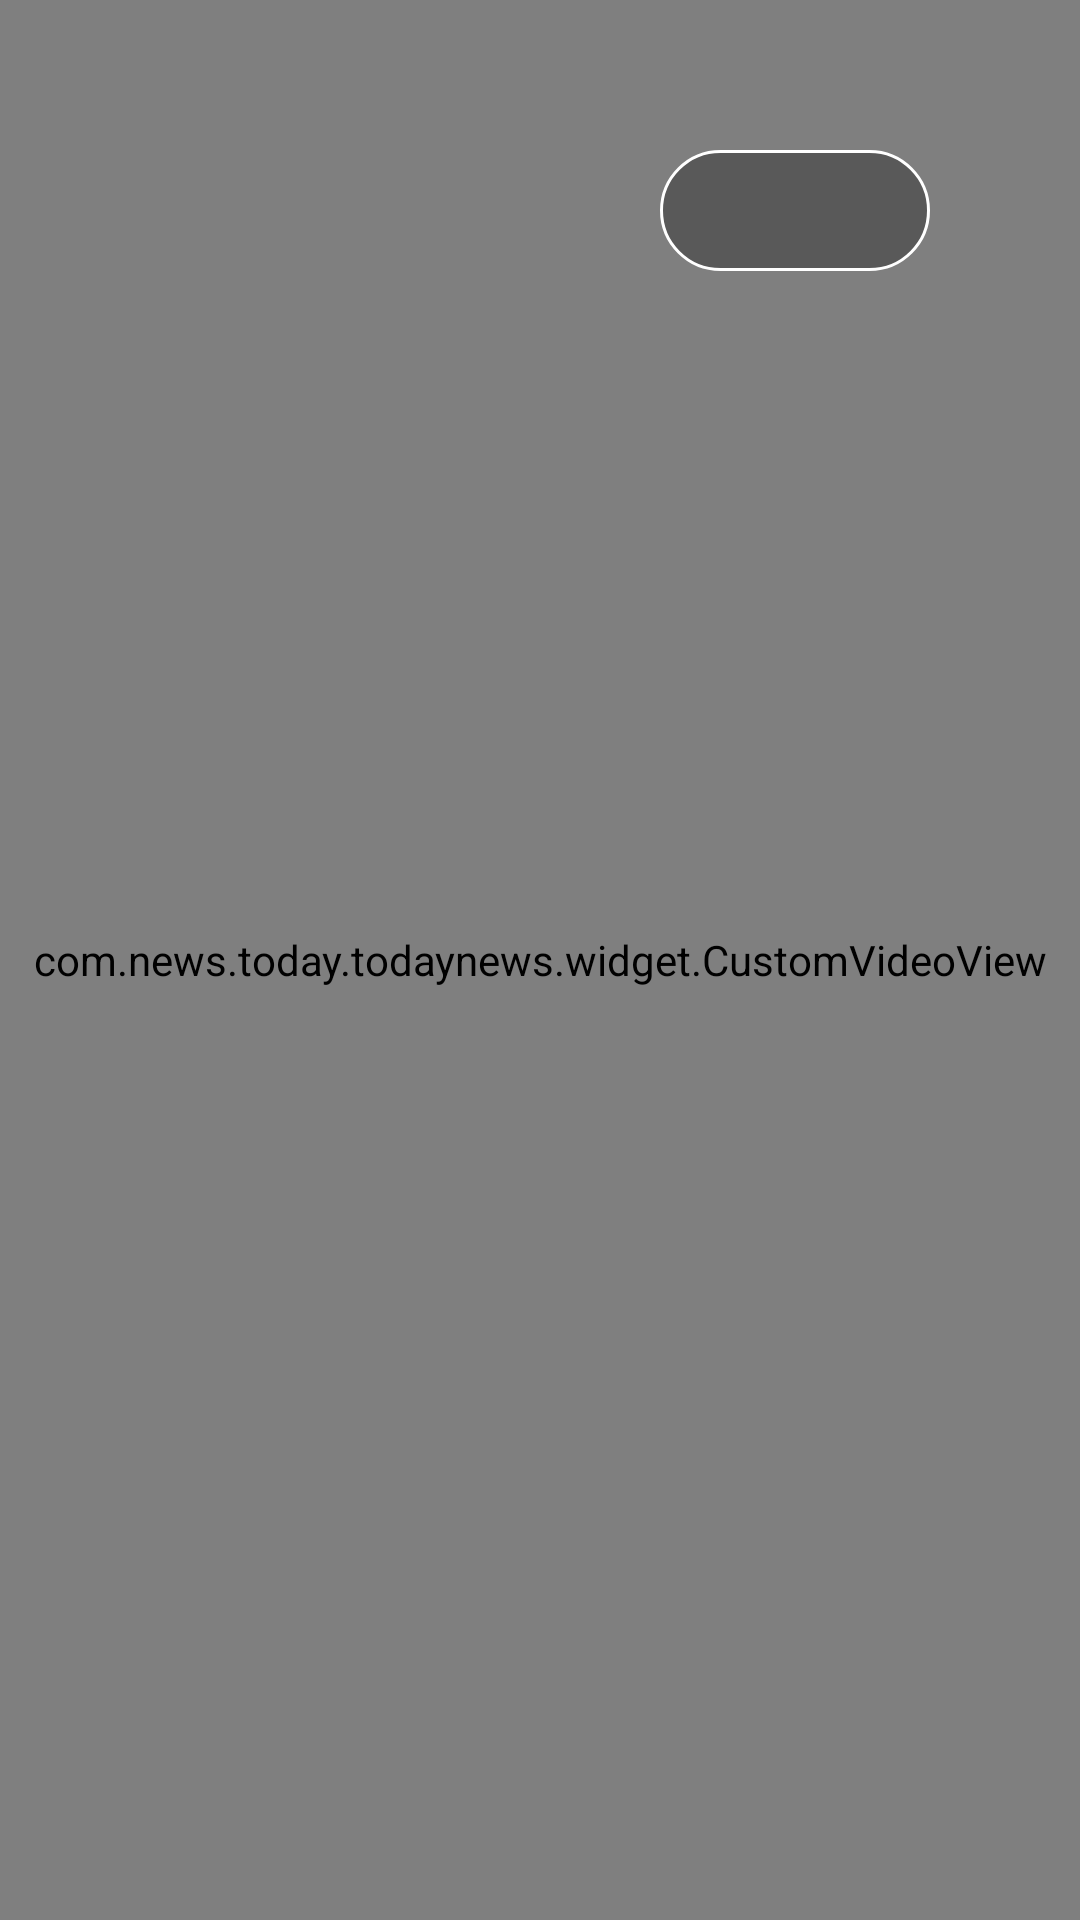

Android layout source for this screen:
<!-- AndroidManifest.xml: activity theme Fullscreen -->
<!-- res/layout/activity_splash.xml -->
<?xml version="1.0" encoding="utf-8"?>
<FrameLayout
    xmlns:android="http://schemas.android.com/apk/res/android"
    android:layout_width="match_parent"
    android:layout_height="match_parent"
    android:orientation="vertical">

    <com.news.today.todaynews.widget.CustomVideoView
        android:id="@+id/vv_splash"
        android:layout_width="match_parent"
        android:layout_height="match_parent" />

    <TextView
        android:gravity="center"
        android:clickable="false"
        android:background="@drawable/shape_corner_black_30"
        android:textSize="18dp"
        android:textColor="@color/color_ffffff"
        android:id="@+id/tv_over"
        android:layout_marginRight="50dp"
        android:layout_marginTop="50dp"
        android:layout_gravity="right"
        android:layout_width="90dp"
        android:layout_height="wrap_content" />

</FrameLayout>
<!-- resources referenced by this layout -->
<resources>
  <color name="color_ffffff">#ffffff</color>
  <!-- drawable shape_corner_black_30 (drawable) -->
  <?xml version="1.0" encoding="utf-8"?>
  <shape xmlns:android="http://schemas.android.com/apk/res/android" >
  
  
      <corners android:radius="20dp"/>
  
      <solid android:color="@color/color_black_30"/>
  
  
      <padding
          android:bottom="8dp"
          android:left="25dp"
          android:right="25dp"
          android:top="8dp"/>
  
      <stroke android:width="1dp" android:color="@color/color_ffffff"/>
  
  </shape>
  <style name="Fullscreen" parent="AppTheme">
          <item name="android:windowContentOverlay">@null</item>
          <item name="android:windowFullscreen">true</item>
      </style>
  <color name="color_black_30">#4c000000</color>
  <style name="AppTheme" parent="Theme.AppCompat.Light.NoActionBar">
          
          <item name="colorPrimary">@color/colorPrimary</item>
          <item name="colorPrimaryDark">@color/colorPrimaryDark</item>
          <item name="colorAccent">@color/colorAccent</item>
      </style>
  <color name="colorPrimary">#4988bf</color>
  <color name="colorPrimaryDark">#4988bf</color>
  <color name="colorAccent">#4988bf</color>
  
      //业务相关
</resources>
